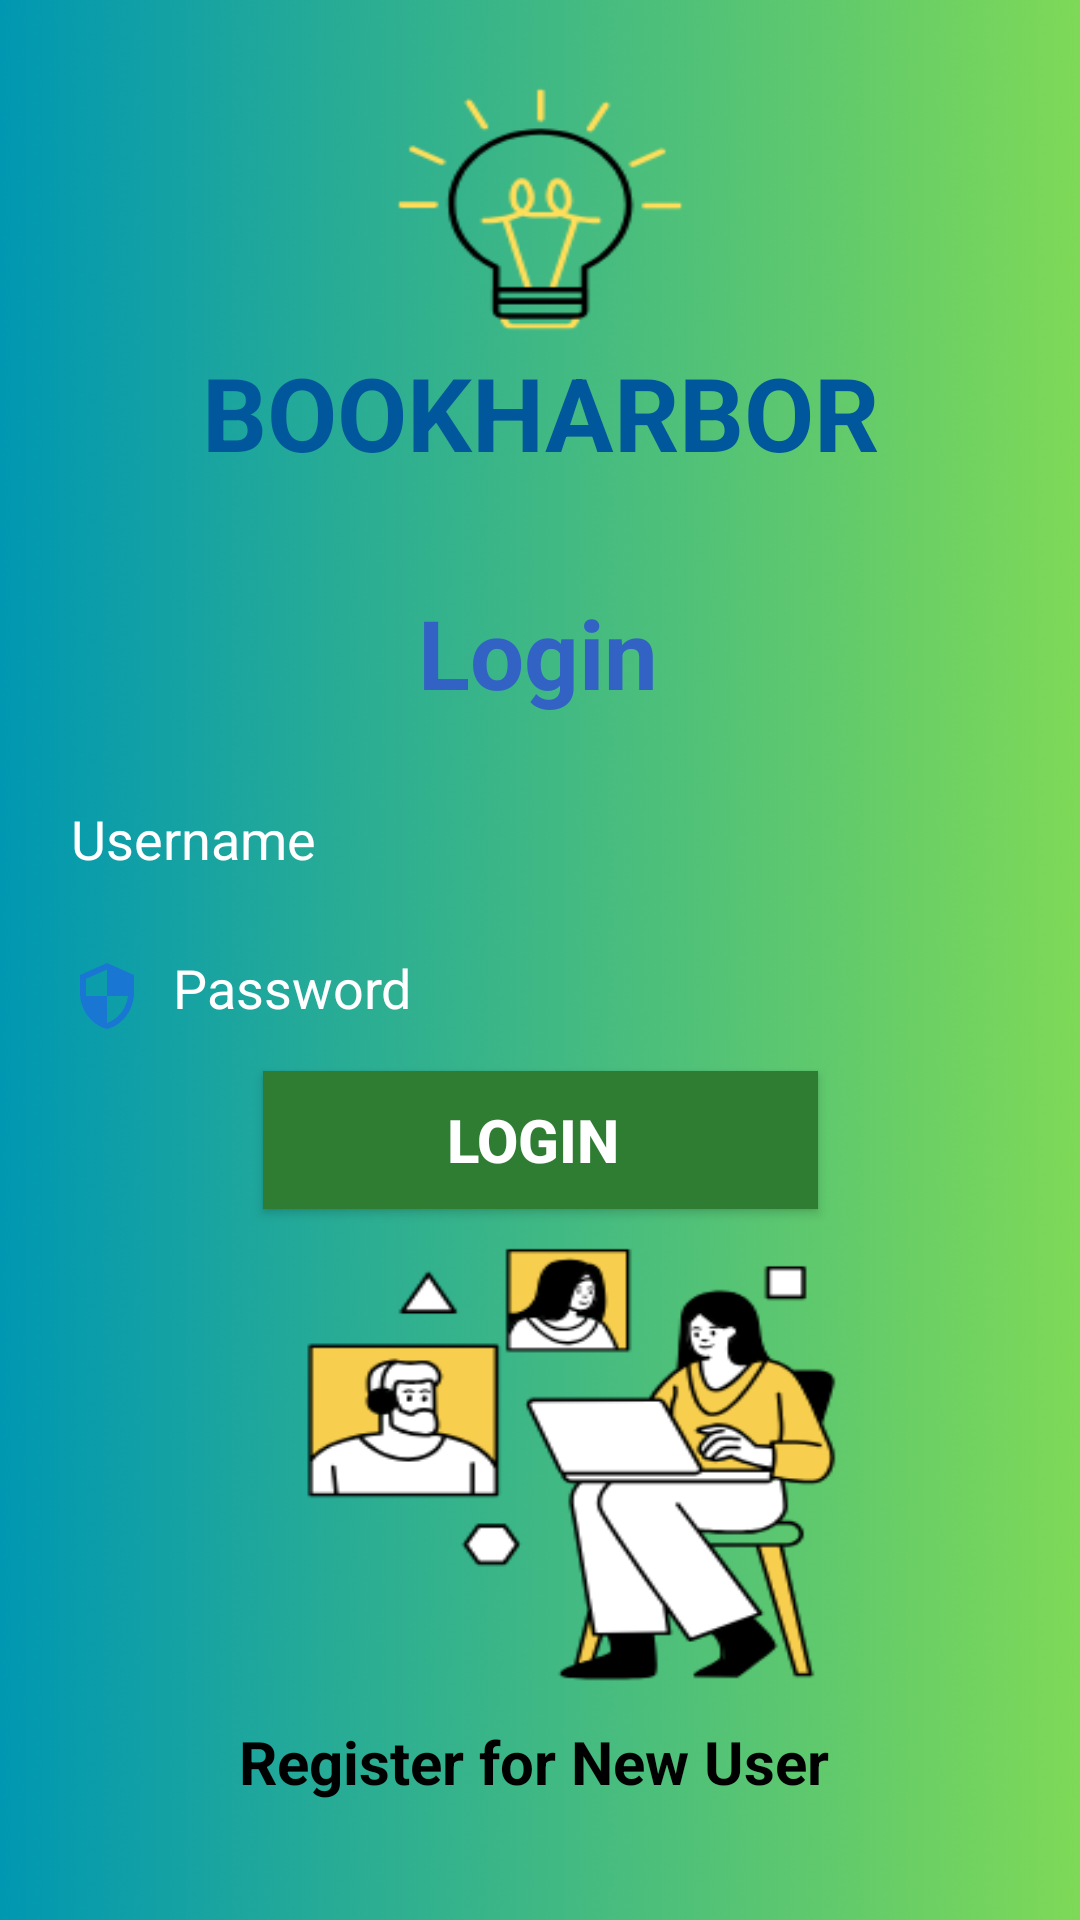

Write the Android layout XML for this screen, with the resource values it uses.
<!-- AndroidManifest.xml: application theme Theme.LibrarySystem -->
<!-- res/layout/activity_login.xml -->
<?xml version="1.0" encoding="utf-8"?>
<androidx.constraintlayout.widget.ConstraintLayout xmlns:android="http://schemas.android.com/apk/res/android"
    xmlns:app="http://schemas.android.com/apk/res-auto"
    xmlns:tools="http://schemas.android.com/tools"
    android:id="@+id/main"
    android:layout_width="match_parent"
    android:layout_height="match_parent"
    android:background="@drawable/back101"
    tools:context=".LoginActivity">

    <TextView
        android:id="@+id/textViewLogin"
        android:layout_width="wrap_content"
        android:layout_height="wrap_content"
        android:text="Login"
        android:textColor="@color/colorPrimaryDark1"
        android:textSize="32dp"
        android:textStyle="bold"
        app:layout_constraintBottom_toBottomOf="parent"
        app:layout_constraintEnd_toEndOf="parent"
        app:layout_constraintHorizontal_bias="0.498"
        app:layout_constraintStart_toStartOf="parent"
        app:layout_constraintTop_toBottomOf="@+id/textView5"
        app:layout_constraintVertical_bias="0.082" />

    <EditText
        android:id="@+id/editTextLoginusername"
        android:layout_width="345dp"
        android:layout_height="39dp"
        android:background="@drawable/input_bg"
        android:drawableLeft="@drawable/ic_baseline_person_24"
        android:drawablePadding="10dp"
        android:ems="10"
        android:hint="Username"
        android:inputType="text"
        android:paddingLeft="20dp"
        android:paddingTop="10dp"
        android:paddingRight="10dp"
        android:paddingBottom="10dp"
        android:textColor="@color/white"
        android:textColorHighlight="@color/white"
        android:textColorHint="@color/white"

        app:layout_constraintBottom_toBottomOf="parent"
        app:layout_constraintEnd_toEndOf="parent"
        app:layout_constraintHorizontal_bias="0.242"
        app:layout_constraintStart_toStartOf="parent"
        app:layout_constraintTop_toBottomOf="@+id/textViewLogin"
        app:layout_constraintVertical_bias="0.065" />

    <EditText
        android:id="@+id/editTextLoginpassword"
        android:layout_width="345dp"
        android:layout_height="39dp"
        android:layout_marginBottom="192dp"
        android:background="@drawable/input_bg"
        android:drawableLeft="@drawable/ic_baseline_security_24"
        android:drawablePadding="10dp"
        android:ems="10"
        android:hint="Password"
        android:inputType="textPassword"
        android:paddingLeft="20dp"
        android:paddingTop="10dp"

        android:paddingRight="10dp"
        android:paddingBottom="10dp"
        android:textColor="@color/white"
        android:textColorHighlight="@color/white"
        android:textColorHint="@color/white"
        app:layout_constraintBottom_toBottomOf="parent"
        app:layout_constraintEnd_toEndOf="parent"
        app:layout_constraintHorizontal_bias="0.242"
        app:layout_constraintStart_toStartOf="parent"
        app:layout_constraintTop_toBottomOf="@+id/editTextLoginusername"
        app:layout_constraintVertical_bias="0.099" />

    <Button
        android:id="@+id/buttonLogin"
        android:layout_width="185dp"
        android:layout_height="46dp"
        android:layout_marginBottom="228dp"
        android:text="Login "
        android:textColor="@color/white"
        android:background="@color/colorDarkGreen"
        android:textSize="20sp"
        android:textStyle="bold"
        app:layout_constraintBottom_toBottomOf="parent"
        app:layout_constraintEnd_toEndOf="parent"
        app:layout_constraintStart_toStartOf="parent"
        app:layout_constraintTop_toBottomOf="@+id/editTextLoginpassword"
        app:layout_constraintVertical_bias="0.388" />

    <TextView
        android:id="@+id/TextviewNewUser"
        android:layout_width="201dp"
        android:layout_height="32dp"
        android:text="Register for New User"
        android:textColor="@color/black"
        android:textSize="20dp"
        android:textStyle="bold"
        app:layout_constraintBottom_toBottomOf="parent"
        app:layout_constraintEnd_toEndOf="parent"
        app:layout_constraintStart_toStartOf="parent"
        app:layout_constraintTop_toBottomOf="@+id/buttonLogin"
        app:layout_constraintVertical_bias="0.833" />

    <TextView
        android:id="@+id/textView5"
        android:layout_width="wrap_content"
        android:layout_height="wrap_content"
        android:text="BOOKHARBOR"
        android:textColor="@color/colorDarkBlue"
        android:textSize="34sp"
        android:textStyle="bold"
        app:layout_constraintBottom_toBottomOf="parent"
        app:layout_constraintEnd_toEndOf="parent"
        app:layout_constraintStart_toStartOf="parent"
        app:layout_constraintTop_toTopOf="parent"
        app:layout_constraintVertical_bias="0.193" />
</androidx.constraintlayout.widget.ConstraintLayout>
<!-- resources referenced by this layout -->
<resources>
  <color name="black">#FF000000</color>
  <color name="colorDarkBlue">#01579B</color>
  <color name="colorDarkGreen">#2E7D32</color>
  <color name="colorPrimaryDark1">#3262C4</color>
  <color name="white">#FFFFFFFF</color>
  <!-- drawable back101: png bitmap (drawable, 144780 bytes) -->
  <!-- drawable ic_baseline_security_24 (drawable) -->
  <vector android:height="24dp" android:tint="#1976D2"
      android:viewportHeight="24" android:viewportWidth="24"
      android:width="24dp" xmlns:android="http://schemas.android.com/apk/res/android">
      <path android:fillColor="@android:color/white" android:pathData="M12,1L3,5v6c0,5.55 3.84,10.74 9,12 5.16,-1.26 9,-6.45 9,-12L21,5l-9,-4zM12,11.99h7c-0.53,4.12 -3.28,7.79 -7,8.94L12,12L5,12L5,6.3l7,-3.11v8.8z"/>
  </vector>
  <style name="Theme.LibrarySystem" parent="Base.Theme.LibrarySystem" />
  <style name="Base.Theme.LibrarySystem" parent="Theme.AppCompat.DayNight.NoActionBar">
          
          
      </style>
</resources>
